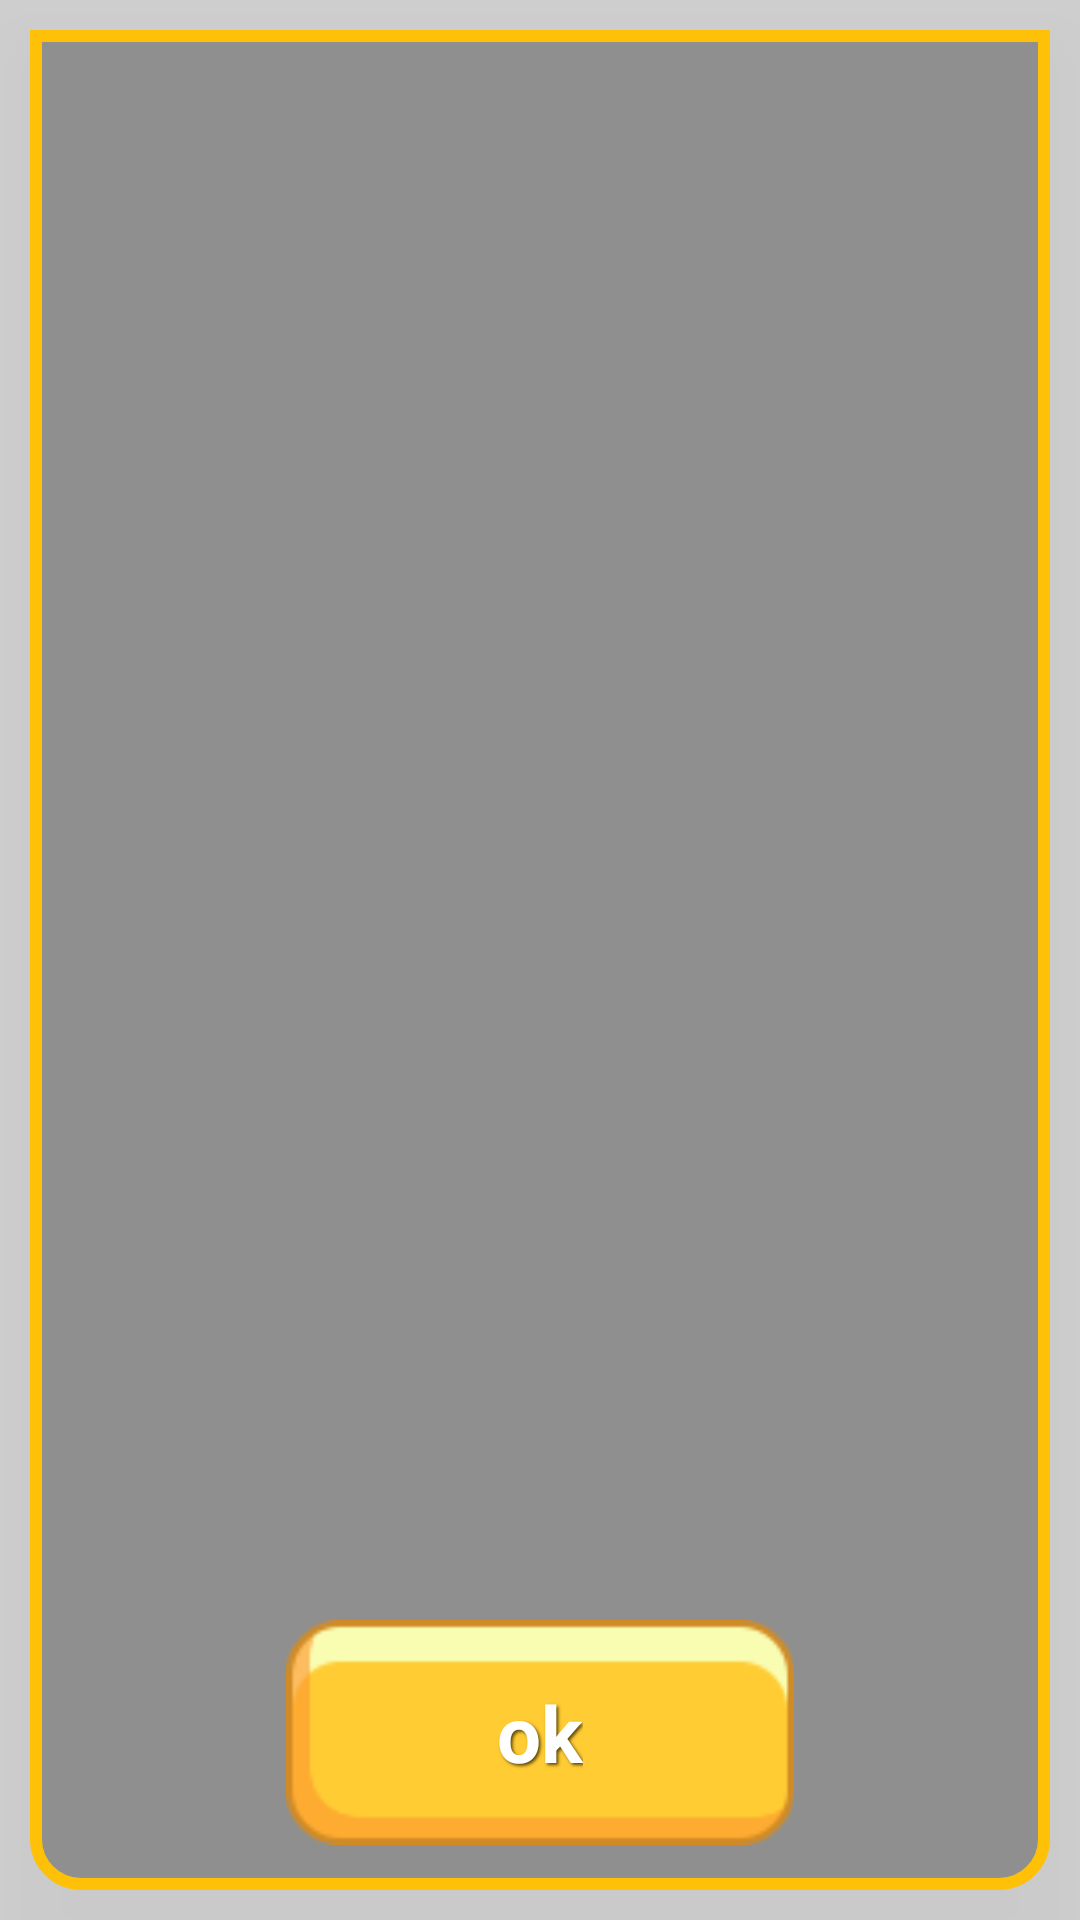

Here is an Android app screen rendered from its layout file. Give the layout XML and the strings, colors and styles it references.
<!-- AndroidManifest.xml: fallback theme Theme.MaterialComponents.DayNight.NoActionBar -->
<!-- res/layout/image_list_fragment.xml -->
<?xml version="1.0" encoding="utf-8"?>
<androidx.constraintlayout.widget.ConstraintLayout xmlns:android="http://schemas.android.com/apk/res/android"
    xmlns:app="http://schemas.android.com/apk/res-auto"
    xmlns:tools="http://schemas.android.com/tools"
    android:layout_width="match_parent"
    android:layout_height="match_parent"
    android:background="#2E000000"
    android:clickable="true"
    android:focusable="true"
    android:elevation="20dp"
    android:padding="10dp">

    <androidx.constraintlayout.widget.ConstraintLayout
        android:layout_width="0dp"
        android:layout_height="0dp"
        android:background="@drawable/shape_menu"
        android:padding="5dp"
        app:layout_constraintBottom_toBottomOf="parent"
        app:layout_constraintEnd_toEndOf="parent"
        app:layout_constraintStart_toStartOf="parent"
        app:layout_constraintTop_toTopOf="parent">


        <FrameLayout
            android:id="@+id/save_button"
            android:layout_width="match_parent"
            android:layout_height="wrap_content"
            android:layout_margin="10dp"
            android:foregroundGravity="center"
            app:layout_constraintBottom_toBottomOf="parent"
            app:layout_constraintEnd_toEndOf="parent"
            app:layout_constraintStart_toStartOf="parent">

            <ImageView
                android:id="@+id/close_button"
                android:layout_width="match_parent"
                android:layout_height="75dp"
                android:contentDescription="@string/image"
                app:srcCompat="@drawable/ic_bbutton" />

            <TextView
                android:layout_width="wrap_content"
                android:layout_height="wrap_content"
                android:layout_gravity="center"
                android:shadowColor="@color/text_shadow"
                android:shadowDx="2"
                android:shadowDy="2"
                android:shadowRadius="2"
                android:text="@string/ok"
                android:textColor="#FFFFFF"
                android:textSize="26sp"
                android:textStyle="bold" />
        </FrameLayout>

        <androidx.recyclerview.widget.RecyclerView
            android:id="@+id/rv_cards"
            android:layout_width="0dp"
            android:layout_height="0dp"
            app:layout_constraintBottom_toTopOf="@+id/save_button"
            app:layout_constraintEnd_toEndOf="parent"
            app:layout_constraintStart_toStartOf="parent"
            app:layout_constraintTop_toTopOf="parent" />


    </androidx.constraintlayout.widget.ConstraintLayout>


</androidx.constraintlayout.widget.ConstraintLayout>
<!-- resources referenced by this layout -->
<resources>
  <color name="text_shadow">#5E4808</color>
  <!-- drawable ic_bbutton: png bitmap (drawable-nodpi, 3331 bytes) -->
  <!-- drawable shape_menu (drawable) -->
  <?xml version="1.0" encoding="utf-8"?>
  <shape xmlns:android="http://schemas.android.com/apk/res/android"
      android:shape="rectangle">
  
      <corners
          android:topRightRadius="0dp"
          android:topLeftRadius="0dp"
          android:bottomRightRadius="15dp"
          android:bottomLeftRadius="15dp"/>
  
      <solid android:color="#BF7B7B7B" />
  
      <stroke
          android:width="4dp"
          android:color="@color/box_orange" />
  
      <padding
          android:bottom="15dp"
          android:left="15dp"
          android:right="15dp"
          android:top="15dp" />
  
  </shape>
  <string name="image" translatable="false"> image </string>
  <string name="ok" translatable="false"> ok </string>
  <color name="box_orange">#FFC107</color>
</resources>
